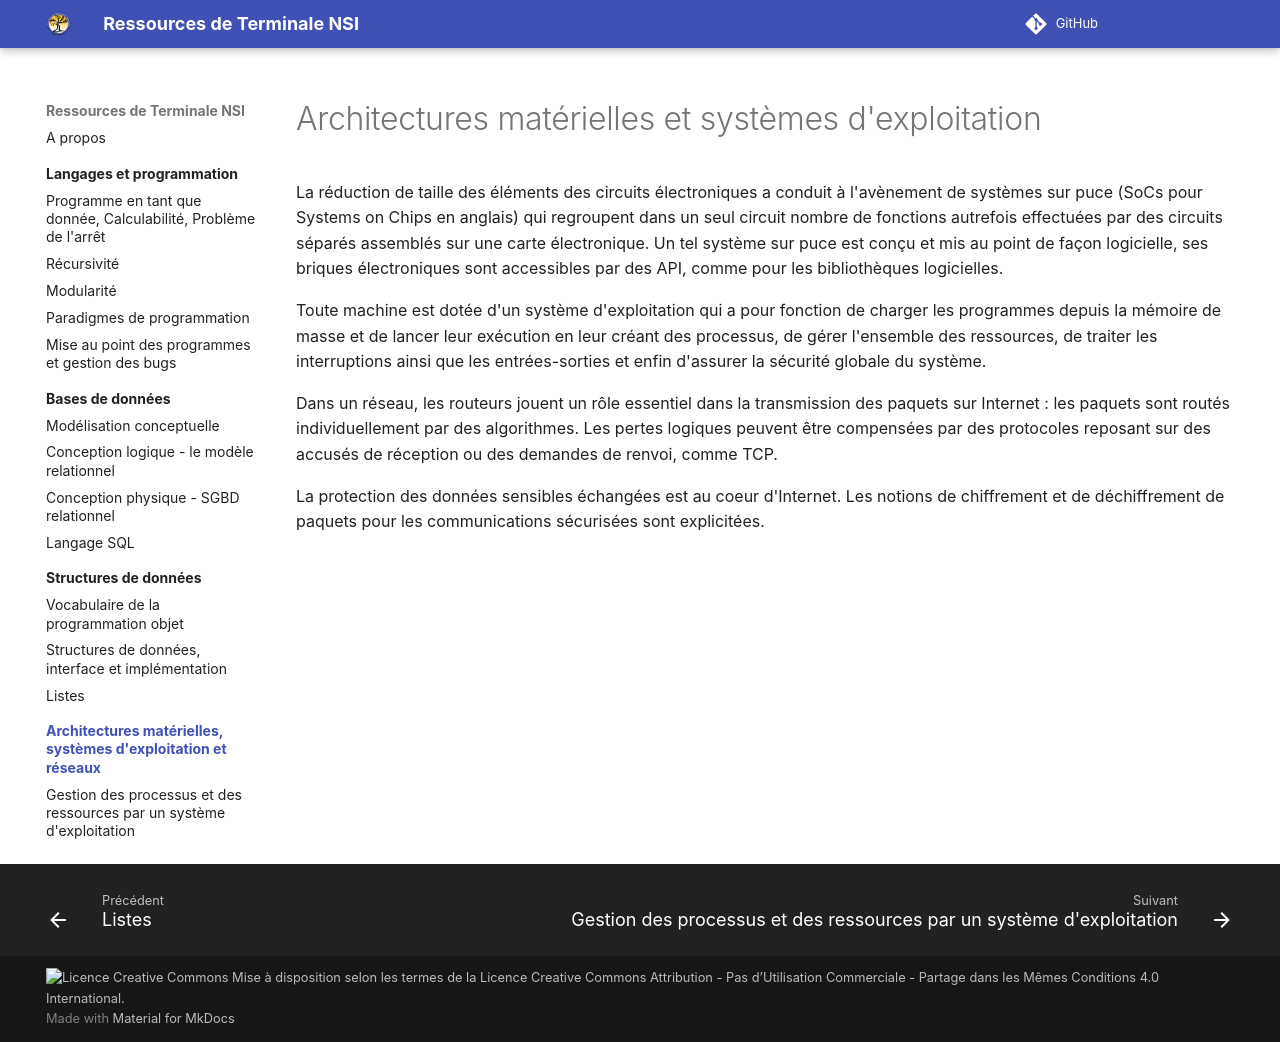

repository: eipaca/NSI-T · page: architectures-materielles-et-systemes-d-exploitation/index.html · generator: mkdocs


# Architectures matérielles et systèmes d'exploitation

La réduction de taille des éléments des circuits électroniques a conduit à l'avènement de systèmes sur puce (SoCs pour Systems on Chips en anglais) qui regroupent dans un seul circuit nombre de fonctions autrefois effectuées par des circuits séparés assemblés sur une carte électronique. Un tel système sur puce est conçu et mis au point de façon logicielle, ses briques électroniques sont accessibles par des API, comme pour les bibliothèques logicielles.

Toute machine est dotée d'un système d'exploitation qui a pour fonction de charger les programmes depuis la mémoire de masse et de lancer leur exécution en leur créant des processus, de gérer l'ensemble des ressources, de traiter les interruptions ainsi que les entrées-sorties et enfin d'assurer la sécurité globale du système.

Dans un réseau, les routeurs jouent un rôle essentiel dans la transmission des paquets sur Internet : les paquets sont routés individuellement par des algorithmes. Les pertes logiques peuvent être compensées par des protocoles reposant sur des accusés de réception ou des demandes de renvoi, comme TCP.

La protection des données sensibles échangées est au coeur d'Internet. Les notions de chiffrement et de déchiffrement de paquets pour les communications sécurisées sont explicitées.
